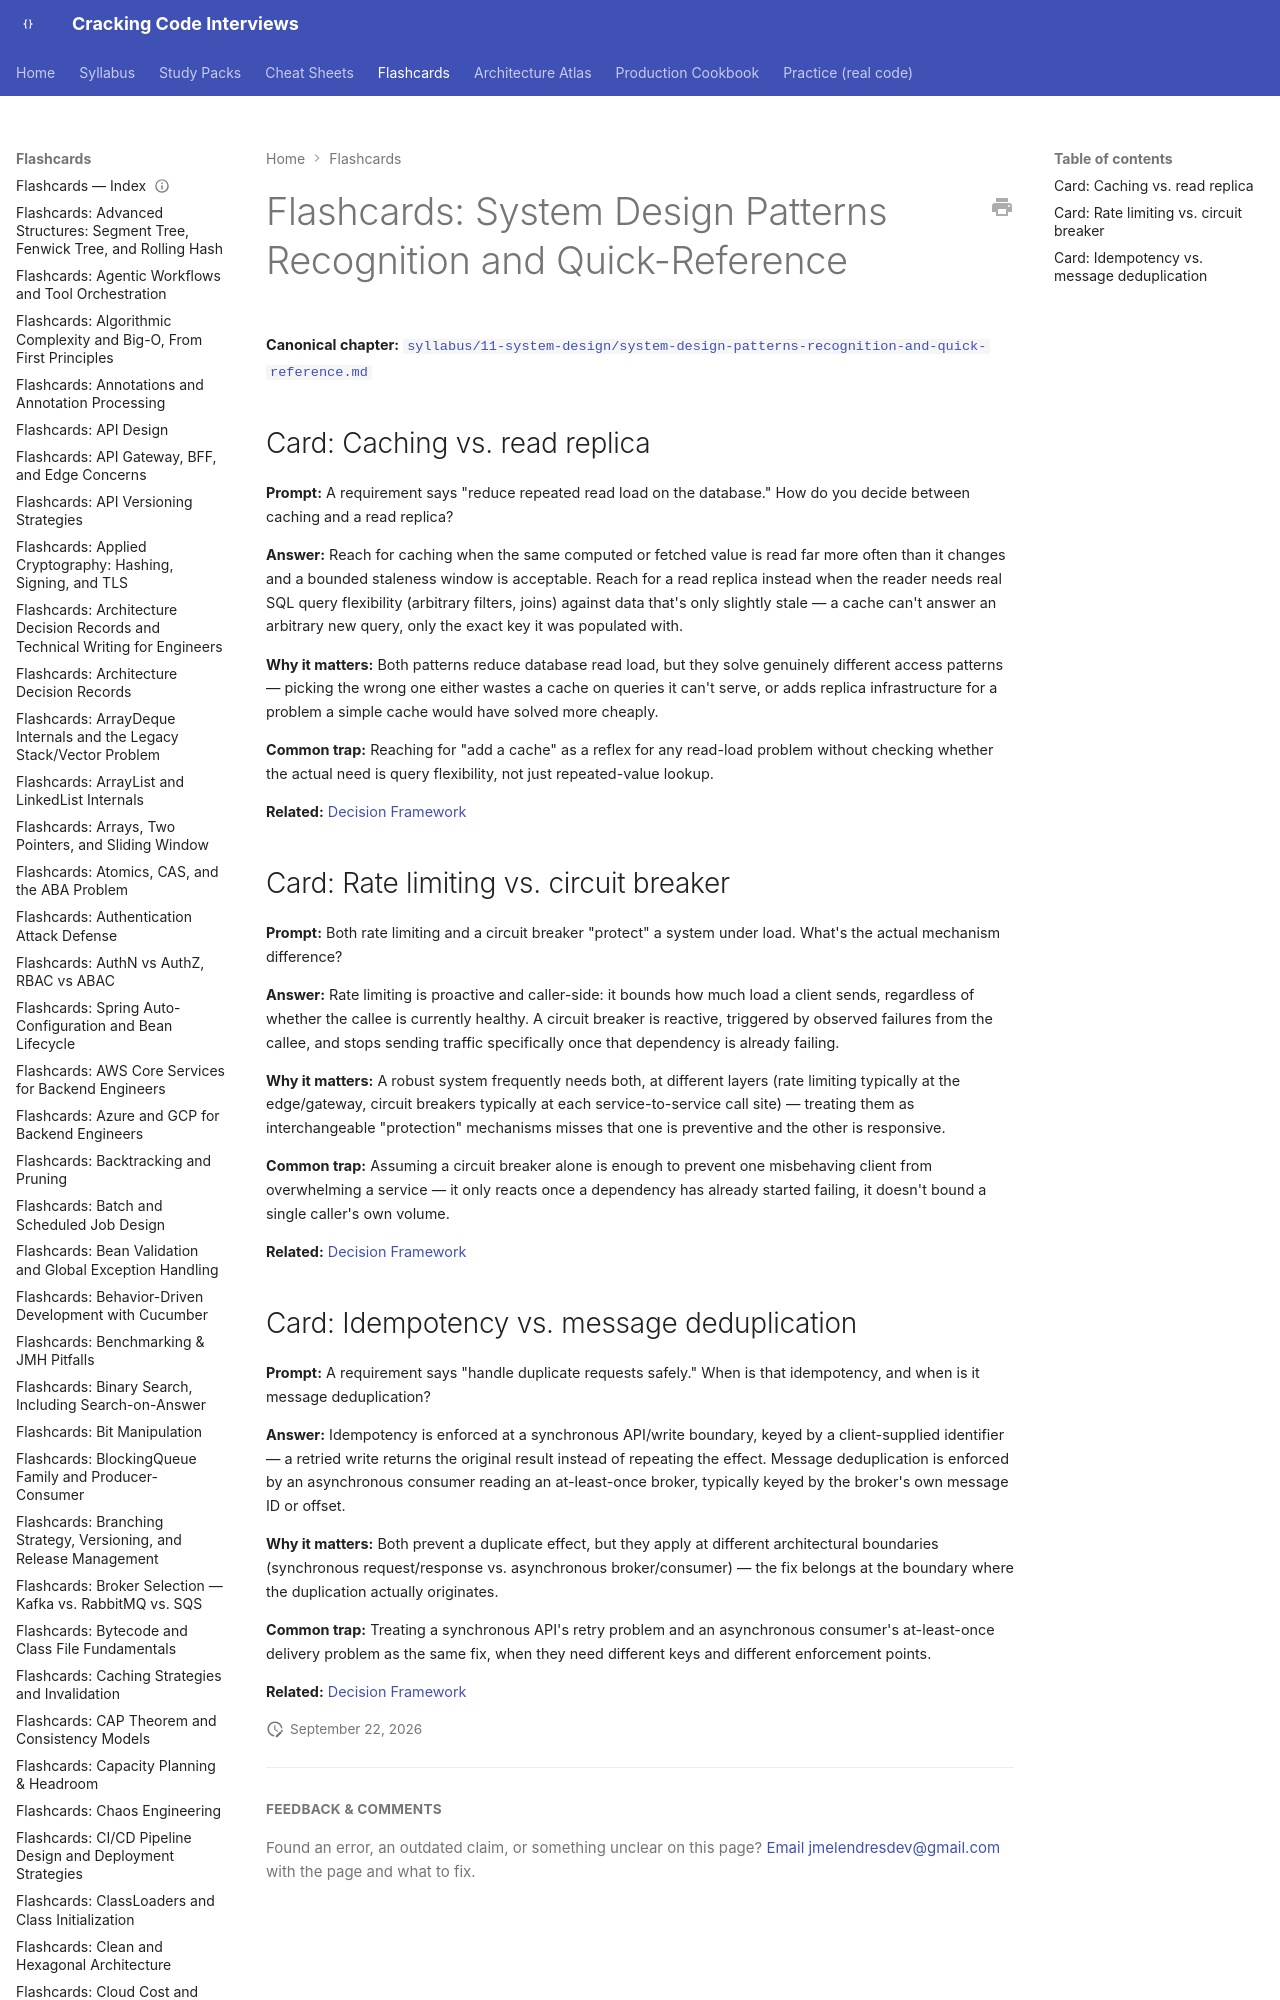

repository: JuanMelendres/cracking-code-interviews · page: flashcards/system-design-patterns-recognition-and-quick-reference/index.html · generator: mkdocs

---
title: "Flashcards: System Design Patterns Recognition and Quick-Reference"
slug: system-design-patterns-recognition-and-quick-reference
document_type: flashcard-deck
domain: 11-system-design
topic_id: T-2427
canonical: ../syllabus/11-system-design/system-design-patterns-recognition-and-quick-reference.md
last_updated: 2026-09-22
---
